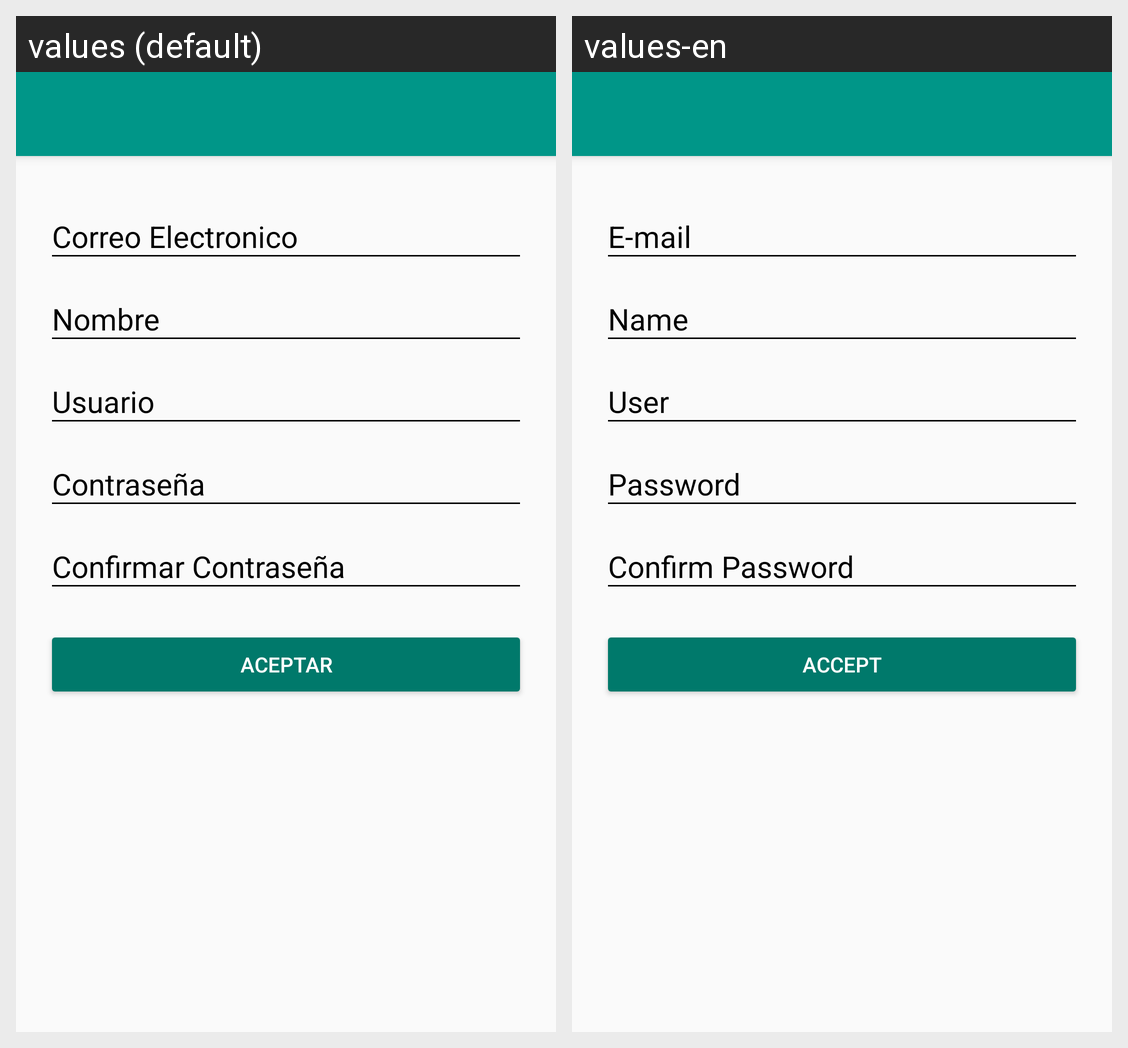

The same Android screen rendered under two of its app's locales, left to right. List the strings drawn on it with the default value and each locale's translation.
Android screen res/layout/activity_create_account.xml rendered under 2 locales, left to right: values (default), values-en. Device: Nexus 5 (rendered at 1080×1920; each locale shown at half size, 540×960, under a caption strip naming it); theme AppTheme.
Strings drawn on this screen, with the default value and each locale's value (text and hints the layout hard-codes, and strings that could not be matched under every locale, appear in the picture but are not listed):

email
  values: Correo Electronico
  values-en: E-mail

name
  values: Nombre
  values-en: Name

user
  values: Usuario
  values-en: User

password
  values: Contraseña
  values-en: Password

passwordConfirm
  values: Confirmar Contraseña
  values-en: Confirm Password

txt_accept
  values: Aceptar
  values-en: Accept
